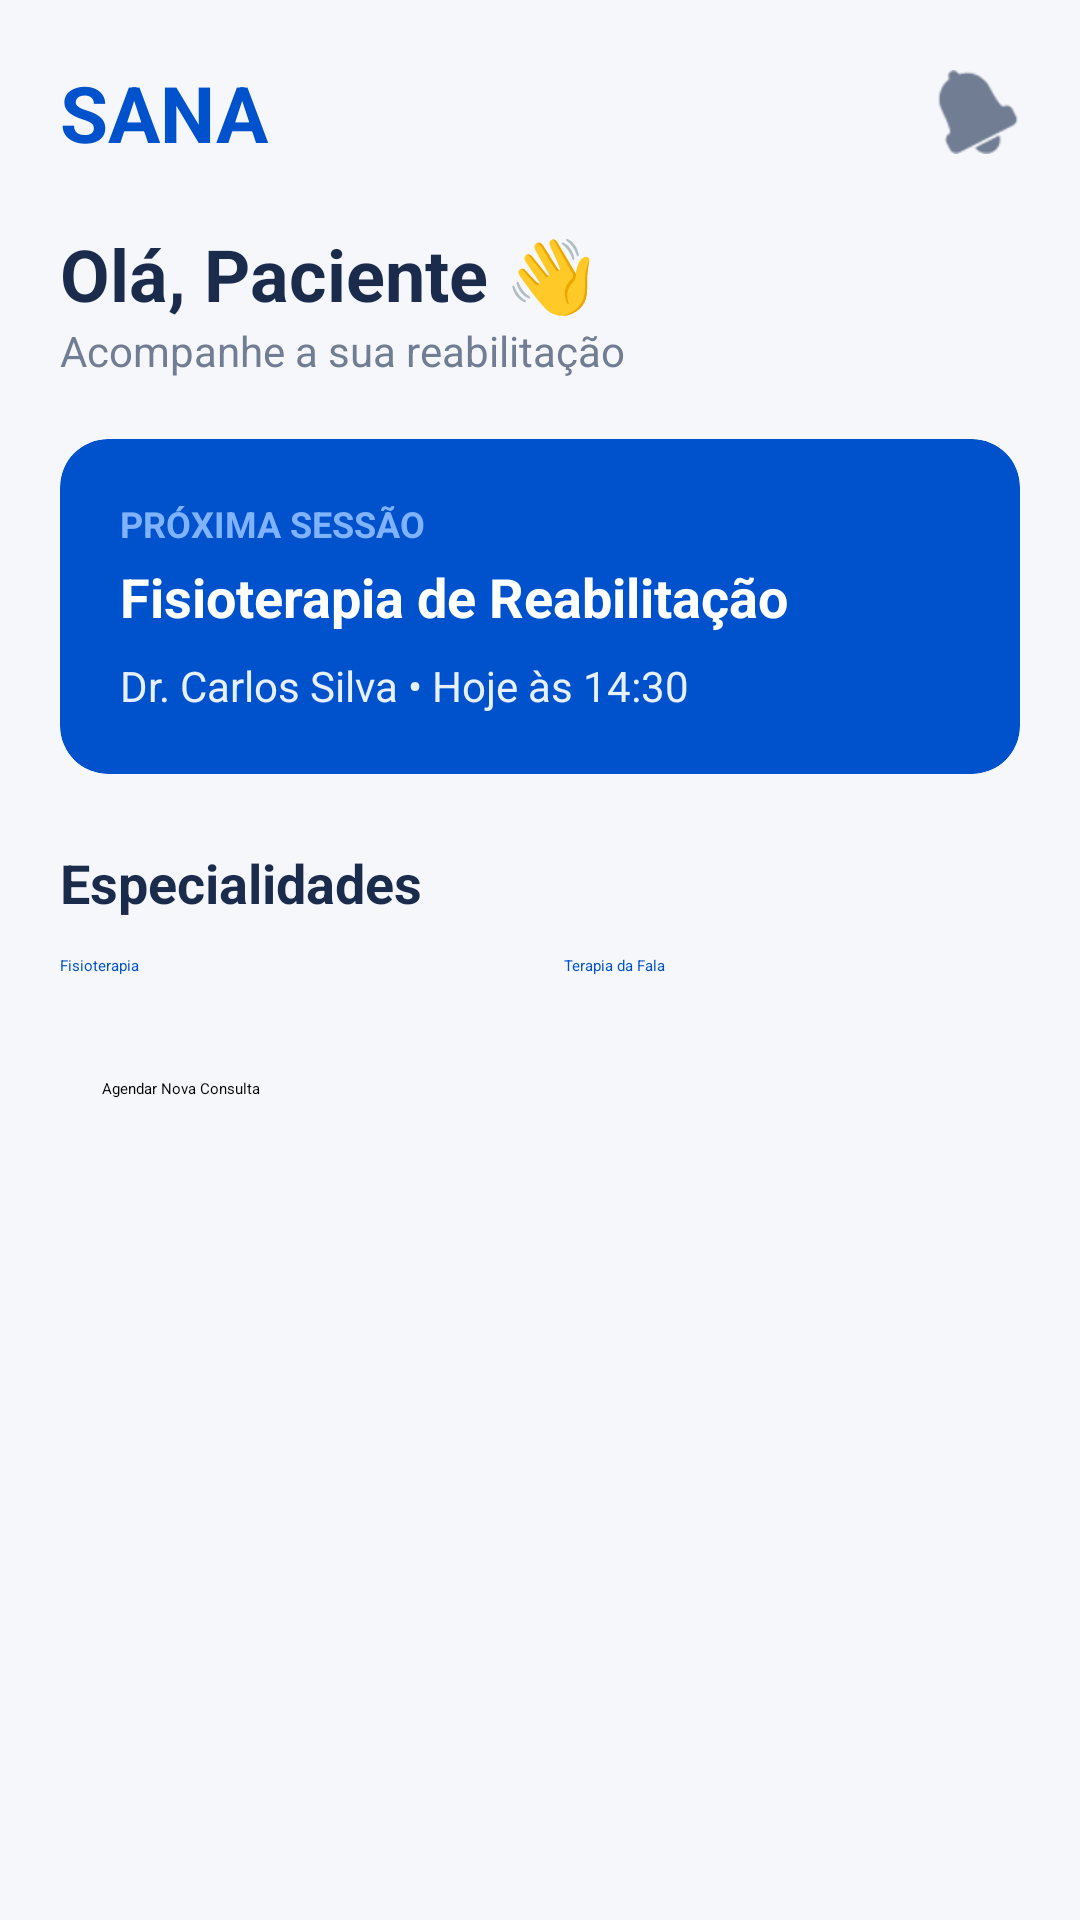

Produce the Android XML layout that renders to this screen, including the resource entries it uses.
<!-- AndroidManifest.xml: application theme Theme.SANAANDROID -->
<!-- res/layout/fragment_home.xml -->
<?xml version="1.0" encoding="utf-8"?>
<ScrollView xmlns:android="http://schemas.android.com/apk/res/android"
    xmlns:app="http://schemas.android.com/apk/res-auto"
    android:layout_width="match_parent"
    android:layout_height="match_parent"
    android:background="#F5F7FA"
    android:padding="20dp">

    <LinearLayout
        android:layout_width="match_parent"
        android:layout_height="wrap_content"
        android:orientation="vertical">

        
        <LinearLayout
            android:layout_width="match_parent"
            android:layout_height="wrap_content"
            android:orientation="horizontal"
            android:gravity="center_vertical"
            android:layout_marginBottom="20dp">

            <TextView
                android:layout_width="0dp"
                android:layout_height="wrap_content"
                android:layout_weight="1"
                android:text="SANA"
                android:textColor="#0052CC"
                android:textSize="26sp"
                android:textStyle="bold" />

            <ImageView
                android:layout_width="28dp"
                android:layout_height="28dp"
                android:src="@android:drawable/ic_popup_reminder"
                android:tint="#707D93" />
        </LinearLayout>

        
        <TextView
            android:layout_width="wrap_content"
            android:layout_height="wrap_content"
            android:text="Olá, Paciente 👋"
            android:textColor="#1A2B4C"
            android:textSize="24sp"
            android:textStyle="bold" />

        <TextView
            android:layout_width="wrap_content"
            android:layout_height="wrap_content"
            android:text="Acompanhe a sua reabilitação"
            android:textColor="#707D93"
            android:textSize="14sp"
            android:layout_marginBottom="20dp" />

        
        <androidx.cardview.widget.CardView
            android:layout_width="match_parent"
            android:layout_height="wrap_content"
            android:layout_marginBottom="24dp"
            app:cardBackgroundColor="#0052CC"
            app:cardCornerRadius="16dp"
            app:cardElevation="6dp">

            <LinearLayout
                android:layout_width="match_parent"
                android:layout_height="wrap_content"
                android:orientation="vertical"
                android:padding="20dp">

                <TextView
                    android:layout_width="wrap_content"
                    android:layout_height="wrap_content"
                    android:text="PRÓXIMA SESSÃO"
                    android:textColor="#80B3FF"
                    android:textSize="12sp"
                    android:textStyle="bold" />

                <TextView
                    android:layout_width="wrap_content"
                    android:layout_height="wrap_content"
                    android:text="Fisioterapia de Reabilitação"
                    android:textColor="#FFFFFF"
                    android:textSize="18sp"
                    android:textStyle="bold"
                    android:layout_marginTop="4dp" />

                <TextView
                    android:layout_width="wrap_content"
                    android:layout_height="wrap_content"
                    android:text="Dr. Carlos Silva • Hoje às 14:30"
                    android:textColor="#E6F0FF"
                    android:textSize="14sp"
                    android:layout_marginTop="8dp" />
            </LinearLayout>
        </androidx.cardview.widget.CardView>

        
        <TextView
            android:layout_width="wrap_content"
            android:layout_height="wrap_content"
            android:text="Especialidades"
            android:textColor="#1A2B4C"
            android:textSize="18sp"
            android:textStyle="bold"
            android:layout_marginBottom="12dp" />

        <LinearLayout
            android:layout_width="match_parent"
            android:layout_height="wrap_content"
            android:orientation="horizontal"
            android:weightSum="2"
            android:layout_marginBottom="20dp">

            <Button
                android:layout_width="0dp"
                android:layout_height="wrap_content"
                android:layout_weight="1"
                android:layout_marginEnd="8dp"
                android:text="Fisioterapia"
                android:backgroundTint="#EBF3FF"
                android:textColor="#0052CC" />

            <Button
                android:layout_width="0dp"
                android:layout_height="wrap_content"
                android:layout_weight="1"
                android:layout_marginStart="8dp"
                android:text="Terapia da Fala"
                android:backgroundTint="#EBF3FF"
                android:textColor="#0052CC" />
        </LinearLayout>

        
        <Button
            android:layout_width="match_parent"
            android:layout_height="wrap_content"
            android:text="Agendar Nova Consulta"
            android:backgroundTint="#0052CC"
            android:padding="14dp" />

    </LinearLayout>
</ScrollView>
<!-- resources referenced by this layout -->
<resources>

</resources>
